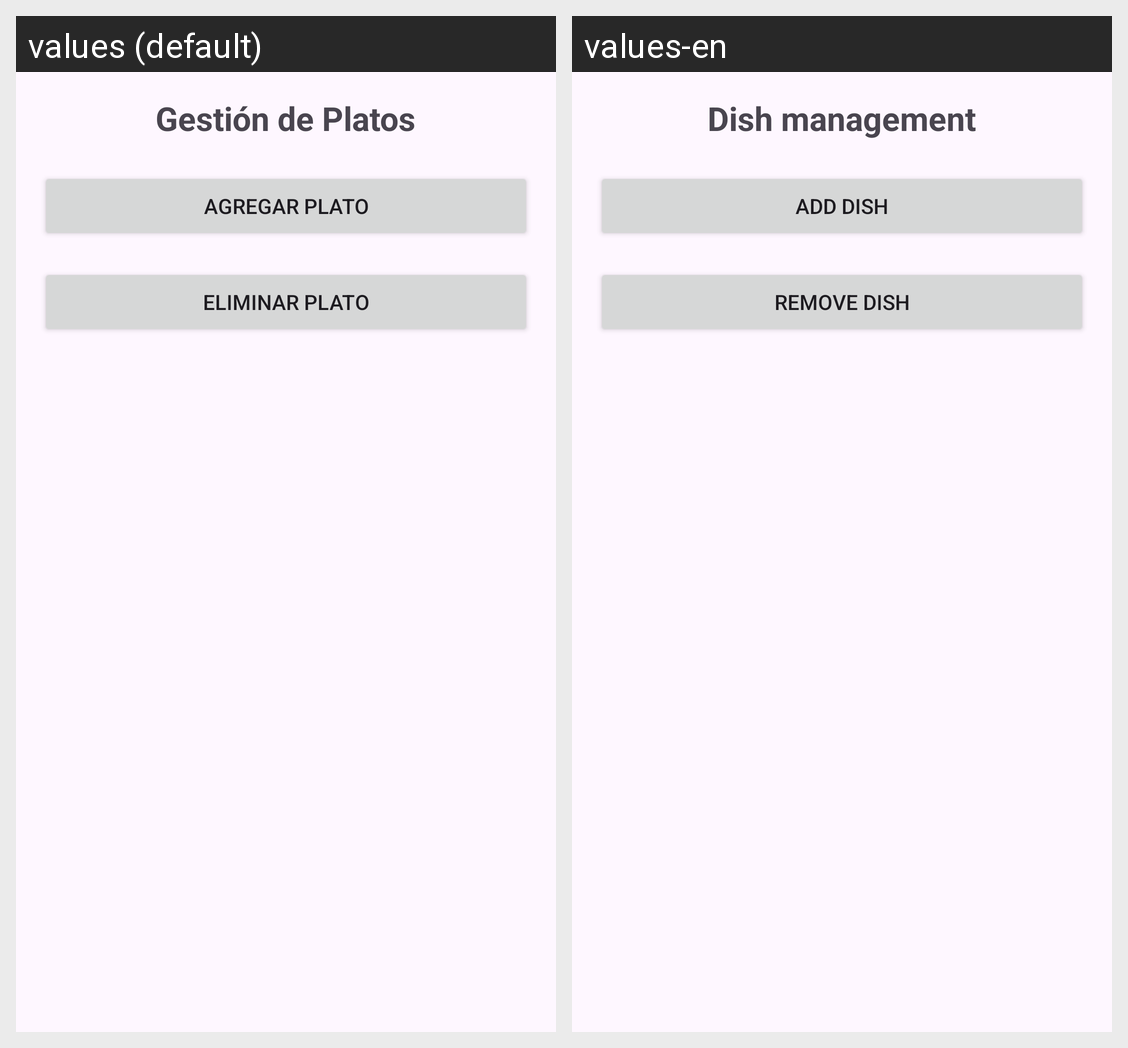

The Android screen above is rendered under two locales of the same app. Produce the string resources it draws, with the default and per-locale values.
Android screen res/layout/activity_gestion_platos.xml rendered under 2 locales, left to right: values (default), values-en. Device: Nexus 5 (rendered at 1080×1920; each locale shown at half size, 540×960, under a caption strip naming it); theme Theme.SushiRestauranteApp.
Strings drawn on this screen, with the default value and each locale's value (text and hints the layout hard-codes, and strings that could not be matched under every locale, appear in the picture but are not listed):

gesti_n_de_platos
  values: Gestión de Platos
  values-en: Dish management

agregar_plato
  values: Agregar Plato
  values-en: Add Dish

eliminar_plato
  values: Eliminar Plato
  values-en: Remove dish
